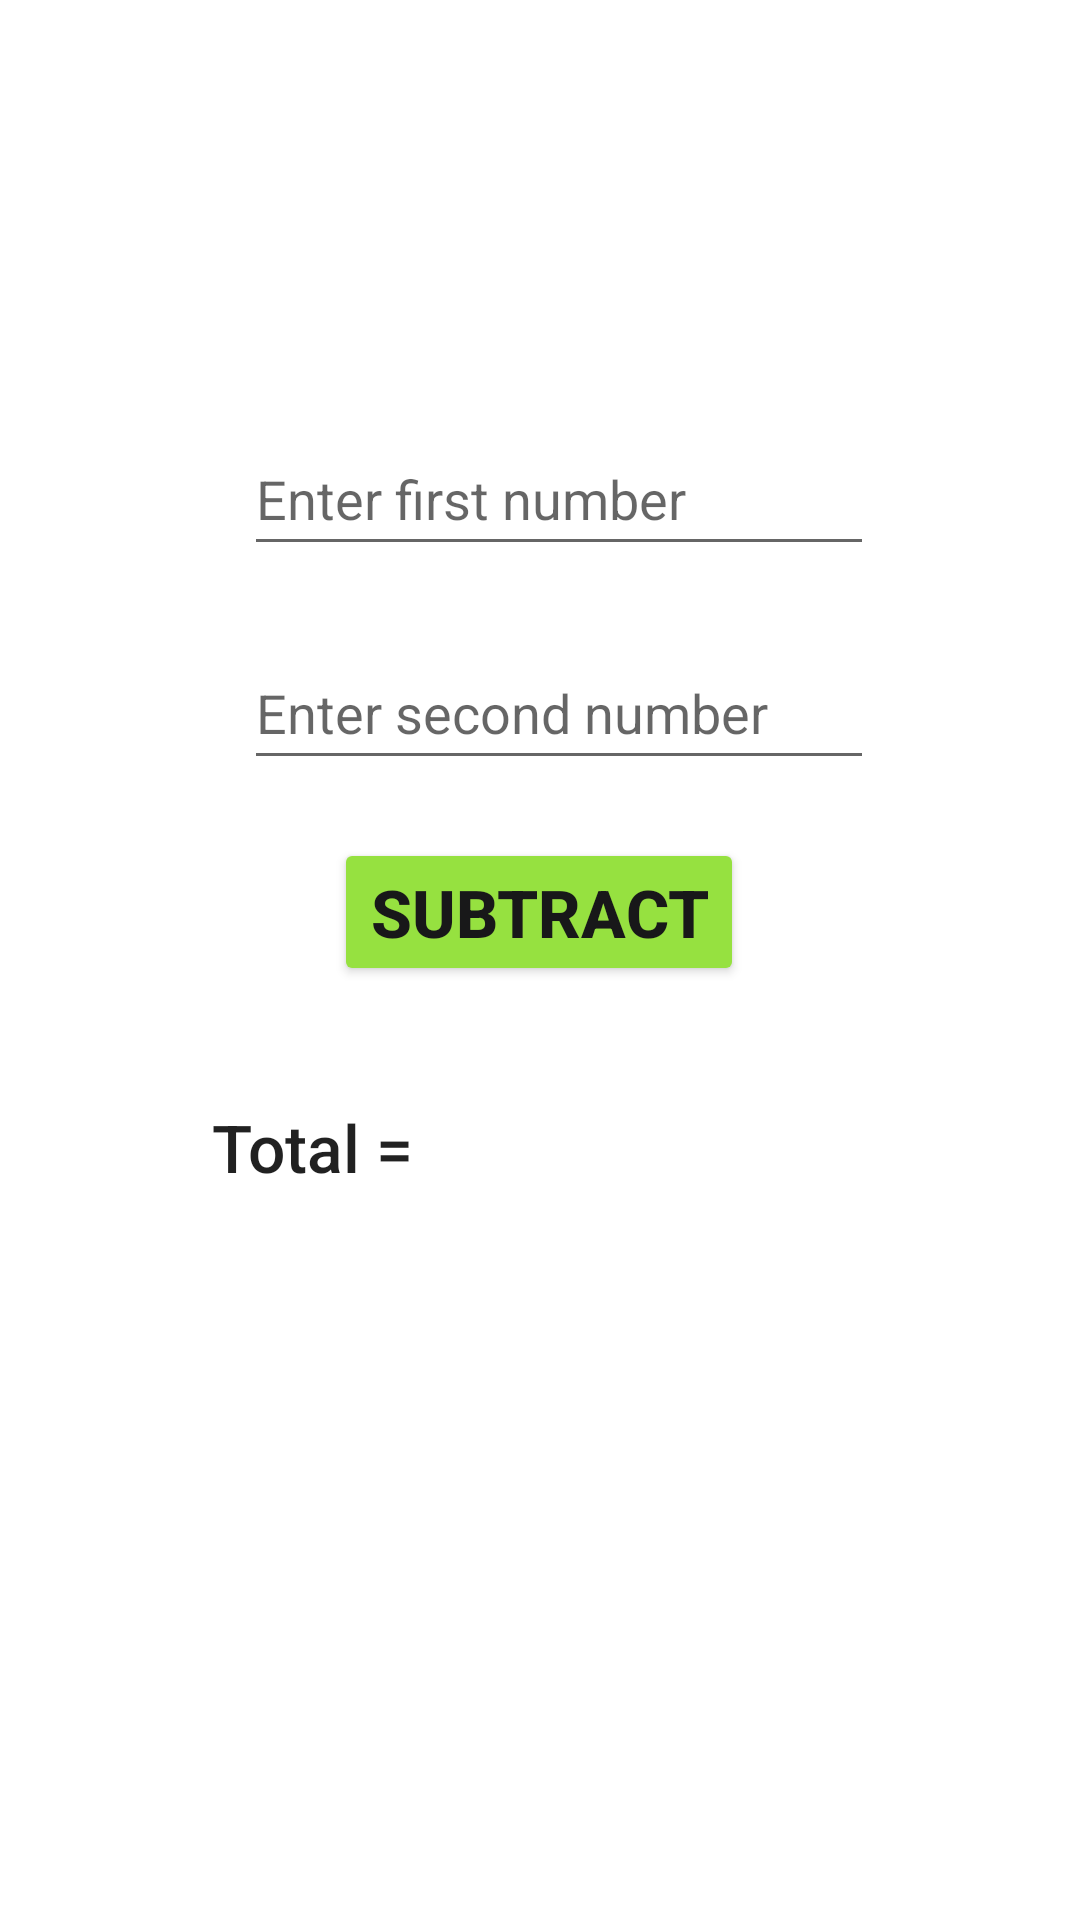

Reconstruct the res/layout file that produces this screen, plus the resources it refers to.
<!-- AndroidManifest.xml: application theme Theme.Ayush3 -->
<!-- res/layout/activity_screen2.xml -->
<?xml version="1.0" encoding="utf-8"?>
<androidx.constraintlayout.widget.ConstraintLayout xmlns:android="http://schemas.android.com/apk/res/android"
    xmlns:app="http://schemas.android.com/apk/res-auto"
    xmlns:tools="http://schemas.android.com/tools"
    android:layout_width="match_parent"
    android:layout_height="match_parent"
    android:background="@drawable/innerbackground"
    tools:context=".screen2">

    <EditText
        android:id="@+id/editText_first_no"
        android:layout_width="wrap_content"
        android:layout_height="wrap_content"
        android:ems="10"
        android:hint="@string/enter_first_number"
        android:importantForAutofill="no"
        android:inputType="number"
        android:minHeight="48dp"
        app:layout_constraintBottom_toTopOf="@+id/editText_second_no"
        app:layout_constraintEnd_toEndOf="parent"
        app:layout_constraintHorizontal_bias="0.542"
        app:layout_constraintStart_toStartOf="parent"
        app:layout_constraintTop_toTopOf="parent"
        app:layout_constraintVertical_bias="0.857"
        tools:ignore="LabelFor"
        tools:targetApi="o" />

    <EditText
        android:id="@+id/editText_second_no"
        android:layout_width="wrap_content"
        android:layout_height="wrap_content"
        android:ems="10"
        android:hint="@string/enter_second_number"
        android:importantForAutofill="no"
        android:inputType="number"
        android:minHeight="48dp"
        app:layout_constraintBottom_toTopOf="@+id/generate"
        app:layout_constraintEnd_toEndOf="parent"
        app:layout_constraintHorizontal_bias="0.542"
        app:layout_constraintStart_toStartOf="parent"
        app:layout_constraintTop_toTopOf="parent"
        app:layout_constraintVertical_bias="0.916"
        tools:ignore="LabelFor"
        tools:targetApi="o" />

    <Button
        android:id="@+id/generate"
        android:layout_width="wrap_content"
        android:layout_height="wrap_content"
        android:fontFamily="sans-serif-medium"
        android:text="SUBTRACT"
        android:textAllCaps="false"
        android:textAppearance="@style/TextAppearance.AppCompat.Large"
        android:textColor="#181819"
        android:textStyle="bold"
        app:backgroundTint="#96E140"
        app:layout_constraintBottom_toTopOf="@+id/textView_answer"
        app:layout_constraintEnd_toEndOf="parent"
        app:layout_constraintHorizontal_bias="0.498"
        app:layout_constraintStart_toStartOf="parent"
        app:layout_constraintTop_toTopOf="parent"
        app:layout_constraintVertical_bias="0.877"
        tools:ignore="HardcodedText" />

    <TextView
        android:id="@+id/textView_answer"
        android:layout_width="155dp"
        android:layout_height="61dp"
        android:fontFamily="sans-serif-medium"
        android:textAppearance="@style/TextAppearance.AppCompat.Large"
        android:visibility="visible"
        app:layout_constraintBottom_toBottomOf="parent"
        app:layout_constraintEnd_toEndOf="parent"
        app:layout_constraintHorizontal_bias="0.796"
        app:layout_constraintStart_toStartOf="parent"
        app:layout_constraintTop_toTopOf="parent"
        app:layout_constraintVertical_bias="0.635"
        tools:ignore="HardcodedText,RtlSymmetry"
        tools:visibility="visible" />

    <TextView
        android:id="@+id/textView"
        android:layout_width="142dp"
        android:layout_height="61dp"
        android:fontFamily="sans-serif-medium"
        android:paddingStart="20dp"
        android:paddingLeft="20dp"
        android:paddingRight="20dp"
        android:text="@string/total"
        android:textAppearance="@style/TextAppearance.AppCompat.Large"
        app:layout_constraintBottom_toBottomOf="@+id/textView_answer"
        app:layout_constraintEnd_toEndOf="parent"
        app:layout_constraintHorizontal_bias="0.232"
        app:layout_constraintStart_toStartOf="parent"
        app:layout_constraintTop_toTopOf="parent"
        app:layout_constraintVertical_bias="1.0"
        tools:ignore="RtlSymmetry" />


</androidx.constraintlayout.widget.ConstraintLayout>
<!-- resources referenced by this layout -->
<resources>
  <string name="enter_first_number">Enter first number</string>
  <string name="enter_second_number">Enter second number</string>
  <string name="total">Total =</string>
  <style name="Theme.Ayush3" parent="Theme.MaterialComponents.DayNight.DarkActionBar">
          
          <item name="colorPrimary">@color/purple_500</item>
          <item name="colorPrimaryVariant">@color/purple_700</item>
          <item name="colorOnPrimary">@color/white</item>
          
          <item name="colorSecondary">@color/teal_200</item>
          <item name="colorSecondaryVariant">@color/teal_700</item>
          <item name="colorOnSecondary">@color/black</item>
          
          <item name="android:statusBarColor" tools:targetApi="l">?attr/colorPrimaryVariant</item>
          
      </style>
  <!-- not gathered from this repository: default colours our renderer supplied (Android Studio template values) -->
  <color name="purple_500">#FF6200EE</color>
  <color name="purple_700">#FF3700B3</color>
  <color name="teal_200">#FF03DAC5</color>
  <color name="teal_700">#FF018786</color>
  <color name="black">#FF000000</color>
  <color name="white">#FFFFFFFF</color>
</resources>
